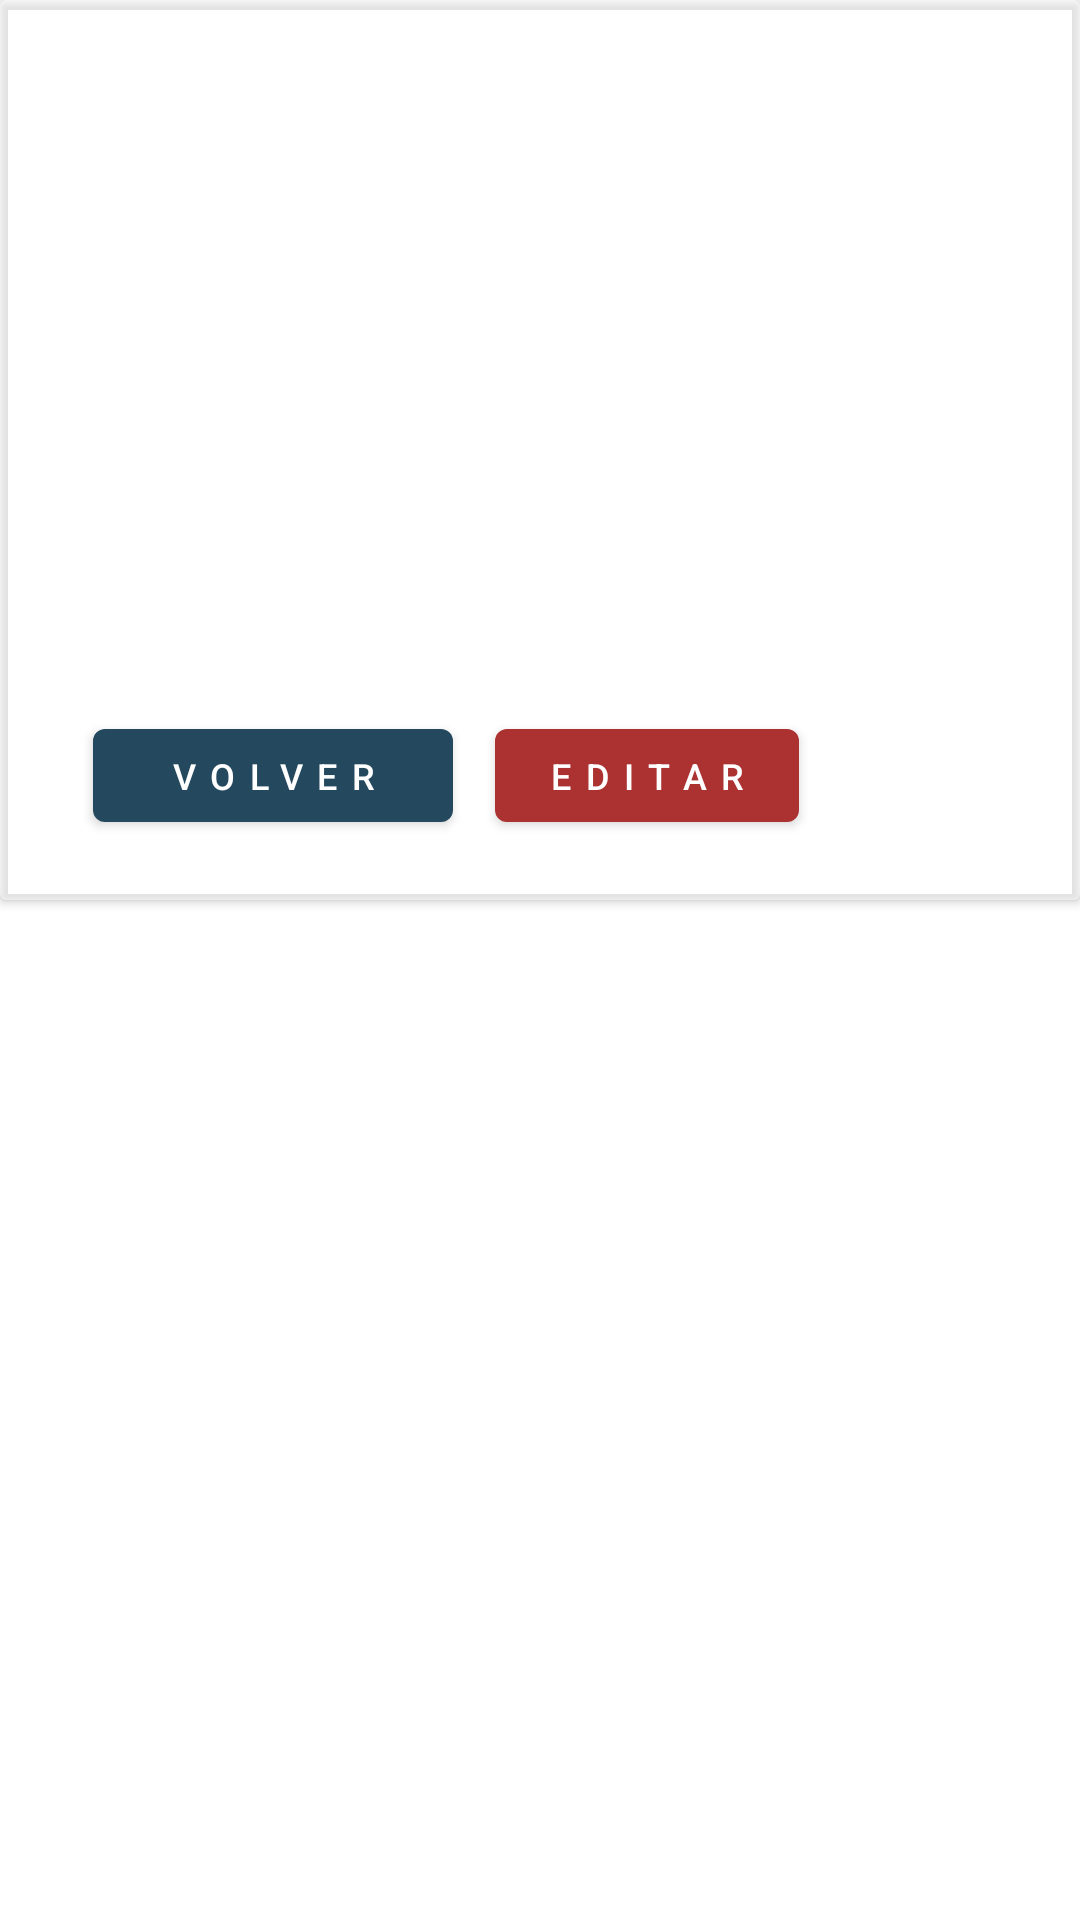

Write the Android layout XML for this screen, with the resource values it uses.
<!-- AndroidManifest.xml: application theme Theme.StartUp -->
<!-- res/layout/dialog_photo.xml -->
<?xml version="1.0" encoding="utf-8"?>
<androidx.appcompat.widget.LinearLayoutCompat
    xmlns:android="http://schemas.android.com/apk/res/android"
    xmlns:app="http://schemas.android.com/apk/res-auto"
    android:layout_width="match_parent"
    android:orientation="vertical"
    android:layout_height="match_parent">

    <androidx.cardview.widget.CardView
        android:id="@+id/cardViewPW"
        android:layout_width="wrap_content"
        android:layout_height="300dp"
        app:cardBackgroundColor="@color/material_on_primary_disabled">

        <RelativeLayout
            android:layout_width="match_parent"
            android:layout_height="match_parent"
            android:padding="10dp">


            <ImageView
                android:id="@+id/imageView"
                android:layout_width="185dp"
                android:layout_height="185dp"
                android:layout_alignParentStart="true"
                android:layout_alignParentTop="true"
                android:layout_alignParentEnd="true"
                android:layout_marginStart="14dp"
                android:layout_marginTop="20dp"
                android:layout_marginEnd="24dp"
                android:layout_marginBottom="25dp"
                android:foregroundGravity="center"
                app:layout_constraintStart_toStartOf="parent"
                app:layout_constraintVertical_bias="0.576" />

            <GridLayout
                android:layout_width="400dp"
                android:layout_height="wrap_content"
                android:layout_alignParentStart="true"
                android:layout_alignParentTop="true"
                android:layout_alignParentEnd="true"
                android:layout_marginStart="14dp"
                android:layout_marginTop="200dp"
                android:layout_marginEnd="24dp">

                <Button
                    android:id="@+id/volver"
                    android:layout_width="120dp"
                    android:layout_height="wrap_content"
                    android:textSize="12sp"
                    android:layout_marginLeft="7dp"
                    android:letterSpacing="0.4"
                    android:layout_marginTop="27dp"
                    android:layout_marginRight="7dp"
                    android:layout_marginBottom="10dp"
                    android:text="@string/volver_button" />


                <Button
                    android:id="@+id/editar"
                    android:layout_width="wrap_content"
                    android:layout_height="wrap_content"
                    android:layout_marginLeft="7dp"
                    android:layout_marginTop="27dp"
                    android:layout_marginRight="7dp"
                    android:layout_marginBottom="10dp"
                    android:letterSpacing="0.4"
                    android:textSize="12sp"
                    android:text="@string/editar_button"
                    app:backgroundTint="@color/buttonRed" />
            </GridLayout>
        </RelativeLayout>
    </androidx.cardview.widget.CardView>

</androidx.appcompat.widget.LinearLayoutCompat>
<!-- resources referenced by this layout -->
<resources>
  <color name="buttonRed">#AC3131</color>
  <string name="editar_button">Editar</string>
  <string name="volver_button">volver</string>
  <style name="Theme.StartUp" parent="Theme.MaterialComponents.DayNight.DarkActionBar">
          <item name="android:windowNoTitle">true</item>
          
          <item name="colorPrimary">@color/azul</item>
          <item name="colorPrimaryVariant">@color/azul</item>
          <item name="colorOnPrimary">@color/white</item>
          
          <item name="colorSecondary">@color/teal_200</item>
          <item name="colorSecondaryVariant">@color/teal_700</item>
          <item name="colorOnSecondary">@color/black</item>
          
          <item name="android:statusBarColor" tools:targetApi="21">?attr/colorPrimaryVariant</item>
          
  
      </style>
  <color name="azul">#24495F</color>
  <color name="white">#FFFFFFFF</color>
  <color name="teal_200">#FF03DAC5</color>
  <color name="teal_700">#FF018786</color>
  <color name="black">#FF000000</color>
</resources>
